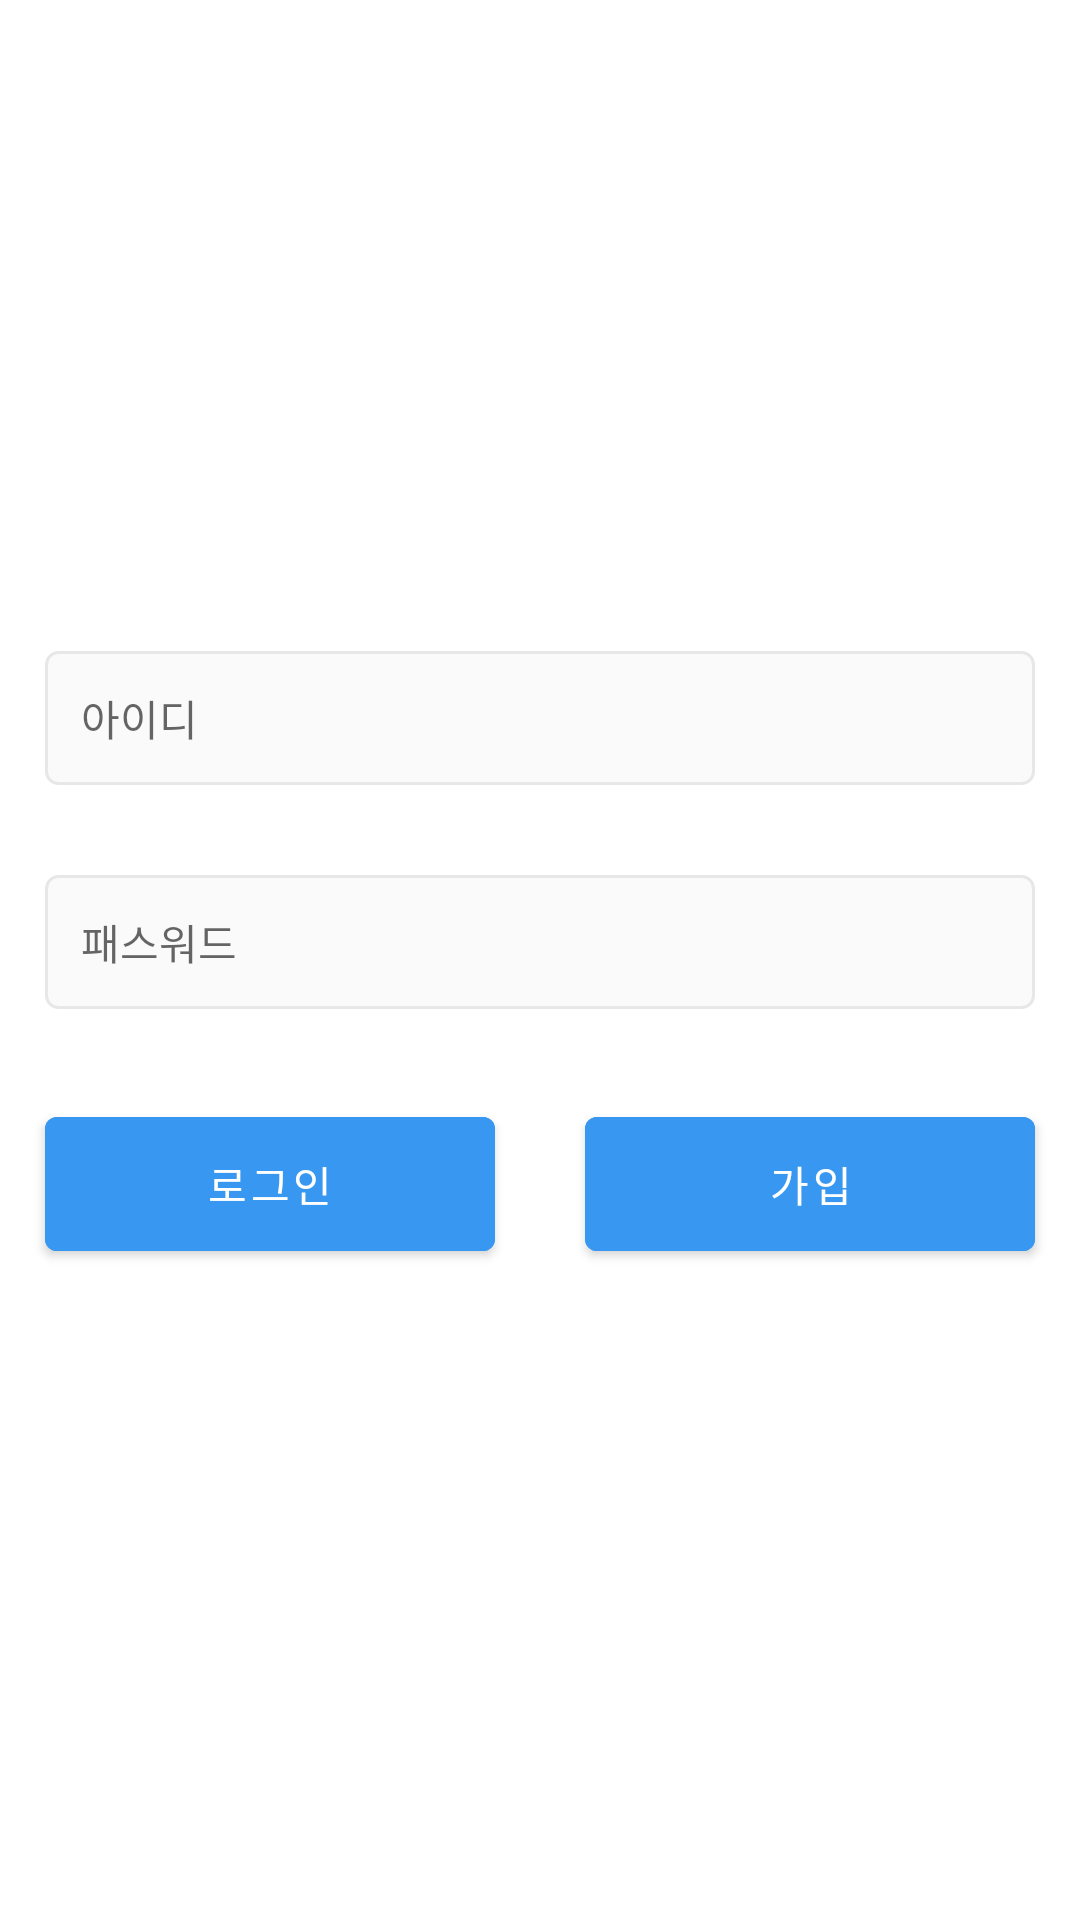

Produce the Android XML layout that renders to this screen, including the resource entries it uses.
<!-- AndroidManifest.xml: application theme Theme.Vent -->
<!-- res/layout/activity_login.xml -->
<?xml version="1.0" encoding="utf-8"?>
<androidx.constraintlayout.widget.ConstraintLayout xmlns:android="http://schemas.android.com/apk/res/android"
    xmlns:app="http://schemas.android.com/apk/res-auto"
    xmlns:tools="http://schemas.android.com/tools"
    android:layout_width="match_parent"
    android:layout_height="match_parent"
    android:layout_margin="10dp"
    android:orientation="vertical"
    tools:context=".activity.LoginActivity">

    <LinearLayout
        android:layout_width="match_parent"
        android:layout_height="wrap_content"
        android:orientation="vertical"
        app:layout_constraintBottom_toTopOf="@+id/imageView"
        app:layout_constraintEnd_toEndOf="parent"
        app:layout_constraintHorizontal_bias="0.0"
        app:layout_constraintStart_toStartOf="parent"
        app:layout_constraintTop_toTopOf="parent">

        <EditText
            android:id="@+id/editId"
            android:layout_width="match_parent"
            android:layout_height="wrap_content"
            android:layout_margin="15dp"
            android:background="@drawable/bg_edit_text"
            android:hint="@string/id_hint"
            android:padding="12dp"
            android:singleLine="true"
            android:textSize="14sp" />

        <EditText
            android:id="@+id/editPw"
            android:layout_width="match_parent"
            android:layout_height="wrap_content"
            android:layout_margin="15dp"
            android:background="@drawable/bg_edit_text"
            android:drawableEnd="@drawable/ic_eye"
            android:hint="@string/pw_hint"
            android:inputType="textPassword"
            android:padding="12dp"
            android:singleLine="true"
            android:textSize="14sp" />

        <LinearLayout
            android:layout_width="match_parent"
            android:layout_height="match_parent"
            android:gravity="center">

            <com.google.android.material.button.MaterialButton
                android:id="@+id/btnLogin"
                android:layout_width="150dp"
                android:layout_height="wrap_content"
                android:layout_margin="15dp"
                android:backgroundTint="#3897f0"
                android:padding="12dp"
                android:text="@string/login_text"
                android:textAllCaps="false"
                android:textColor="@color/white"
                app:cornerRadius="4dp" />

            <com.google.android.material.button.MaterialButton
                android:id="@+id/btnSign_Up"
                android:layout_width="150dp"
                android:layout_height="wrap_content"
                android:layout_margin="15dp"
                android:backgroundTint="#3897f0"
                android:padding="12dp"
                android:text="가입"
                android:textAllCaps="false"
                android:textColor="@color/white"
                app:cornerRadius="4dp" />
        </LinearLayout>



    </LinearLayout>

    <ImageView
        android:id="@+id/imageView"
        android:layout_width="wrap_content"
        android:layout_height="wrap_content"
        app:layout_constraintBottom_toBottomOf="parent"
        app:layout_constraintEnd_toEndOf="parent"
        app:layout_constraintStart_toStartOf="parent"
        app:srcCompat="@drawable/logo" />

</androidx.constraintlayout.widget.ConstraintLayout>
<!-- resources referenced by this layout -->
<resources>
  <!-- drawable bg_edit_text (drawable) -->
  <?xml version="1.0" encoding="utf-8"?>
  
  <shape xmlns:android="http://schemas.android.com/apk/res/android"
      android:shape="rectangle">
  
      <solid android:color="#fafafa"/>
      <stroke android:color="#e7e7e7"
          android:width="1dp"/>
      <corners android:radius="4dp"/>
  </shape>
  <string name="id_hint">아이디</string>
  <string name="login_text">로그인</string>
  <string name="pw_hint">패스워드</string>
  <style name="Theme.Vent" parent="Theme.MaterialComponents.DayNight.DarkActionBar">
          
          <item name="colorPrimary">@color/purple_500</item>
          <item name="colorPrimaryVariant">@color/purple_700</item>
          <item name="colorOnPrimary">@color/white</item>
          
          <item name="colorSecondary">@color/teal_200</item>
          <item name="colorSecondaryVariant">@color/teal_700</item>
          <item name="colorOnSecondary">@color/black</item>
          
          <item name="android:statusBarColor" tools:targetApi="l">?attr/colorPrimaryVariant</item>
          
      </style>
  <!-- not gathered from this repository: default colours our renderer supplied (Android Studio template values) -->
  <color name="purple_500">#FF6200EE</color>
  <color name="purple_700">#FF3700B3</color>
  <color name="teal_200">#FF03DAC5</color>
  <color name="teal_700">#FF018786</color>
  <color name="black">#FF000000</color>
  <color name="white">#FFFFFFFF</color>
</resources>
